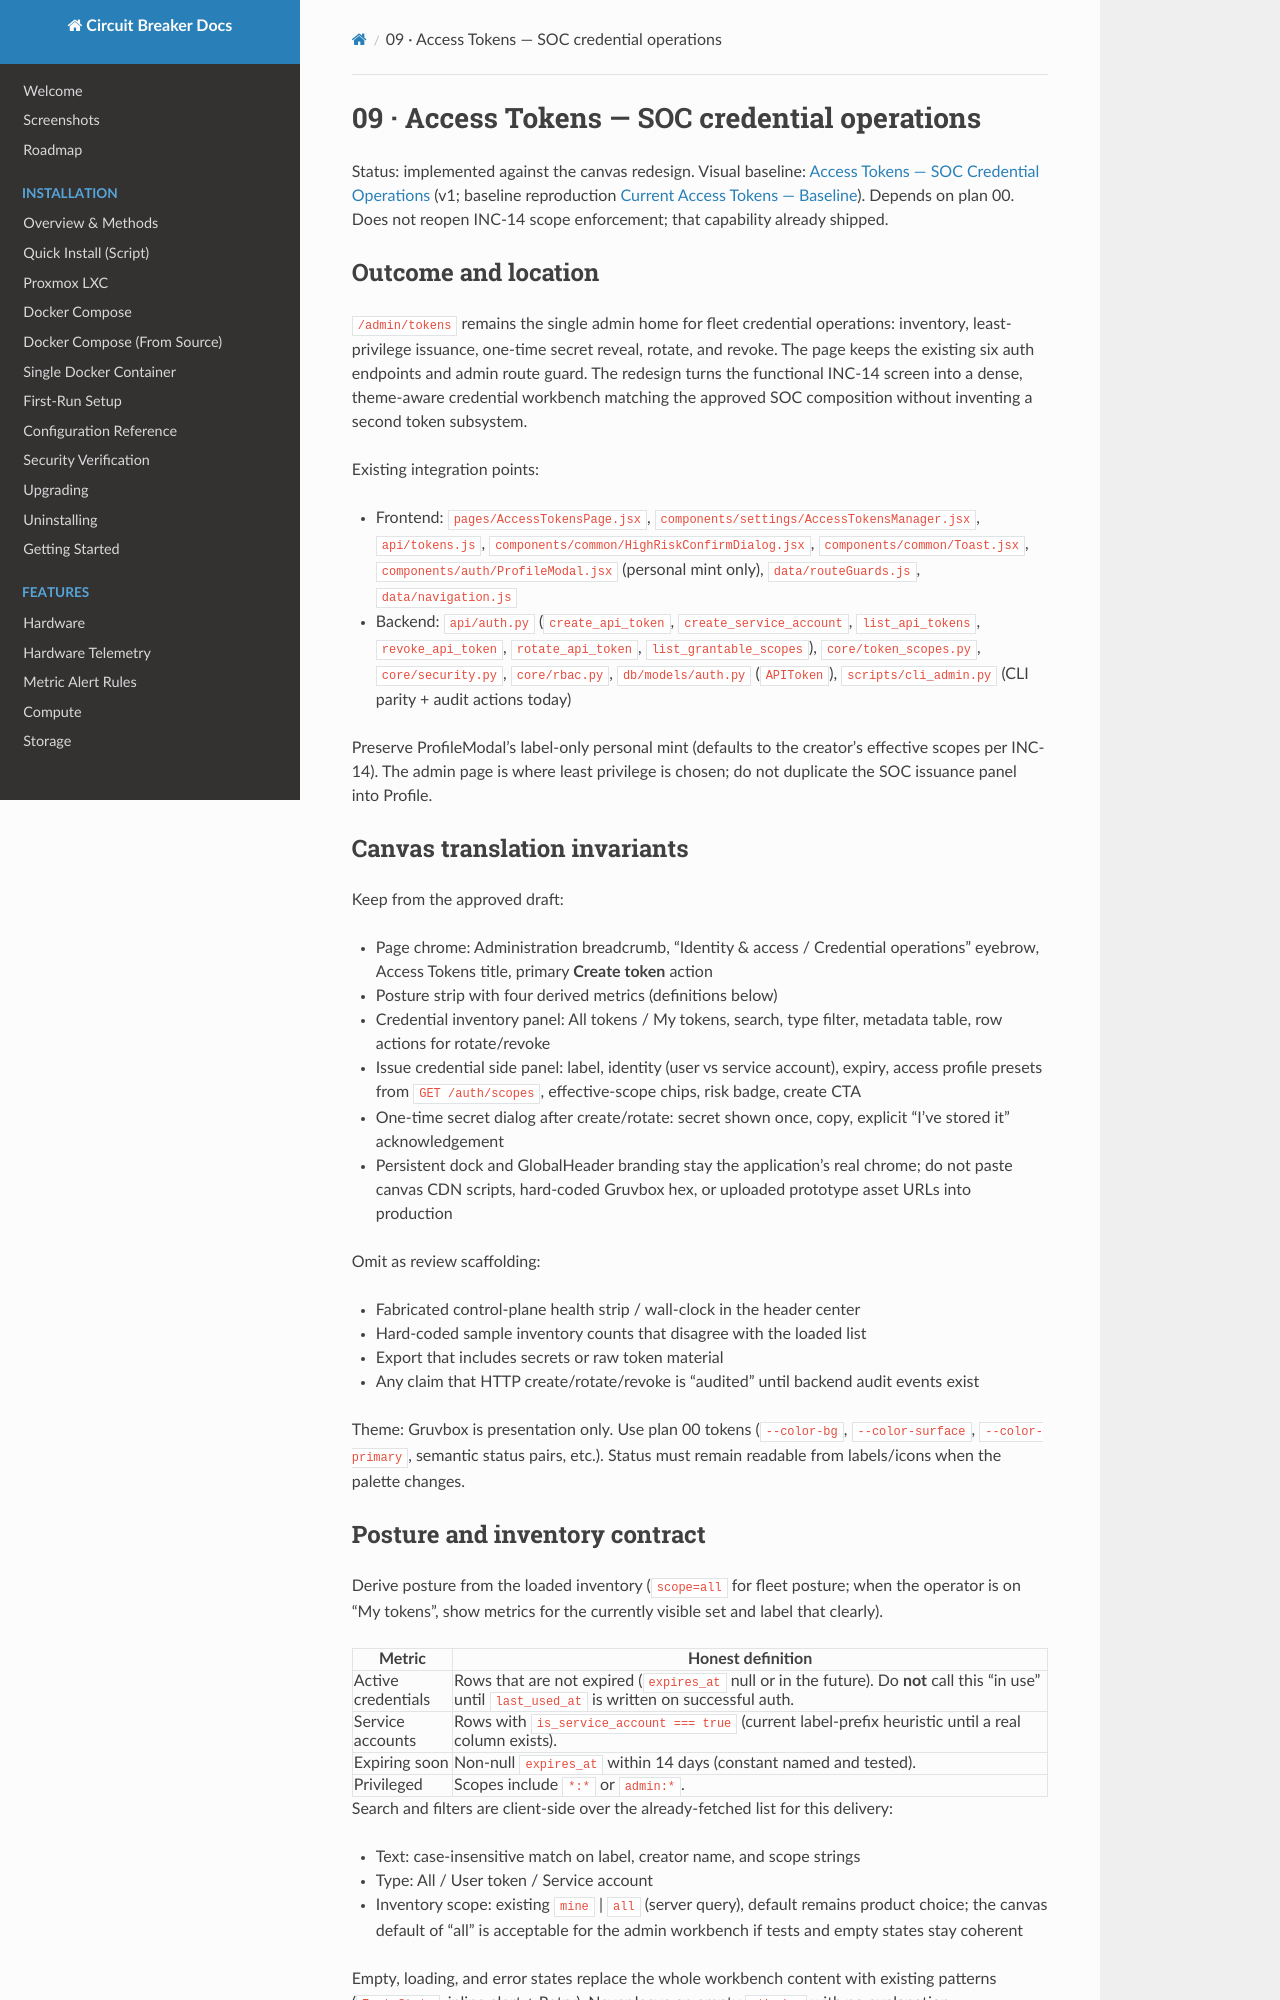

repository: BlkLeg/CircuitBreaker · page: design/approved-ui/09-access-tokens/index.html · generator: mkdocs

# 09 · Access Tokens — SOC credential operations

Status: implemented against the canvas redesign. Visual baseline:
[Access Tokens — SOC Credential Operations](https://p.superdesign.dev/draft/7ee1e075-ef76-4eb3-a1e0-73d9e2a15a88)
(v1; baseline reproduction
[Current Access Tokens — Baseline](https://p.superdesign.dev/draft/5fb3b4b6-74e2-4420-830f-d62757c7b7b8)).
Depends on plan 00. Does not reopen INC-14 scope enforcement; that capability already shipped.

## Outcome and location

`/admin/tokens` remains the single admin home for fleet credential operations: inventory,
least-privilege issuance, one-time secret reveal, rotate, and revoke. The page keeps the
existing six auth endpoints and admin route guard. The redesign turns the functional INC-14
screen into a dense, theme-aware credential workbench matching the approved SOC composition
without inventing a second token subsystem.

Existing integration points:

- Frontend: `pages/AccessTokensPage.jsx`, `components/settings/AccessTokensManager.jsx`,
  `api/tokens.js`, `components/common/HighRiskConfirmDialog.jsx`, `components/common/Toast.jsx`,
  `components/auth/ProfileModal.jsx` (personal mint only), `data/routeGuards.js`,
  `data/navigation.js`
- Backend: `api/auth.py` (`create_api_token`, `create_service_account`, `list_api_tokens`,
  `revoke_api_token`, `rotate_api_token`, `list_grantable_scopes`), `core/token_scopes.py`,
  `core/security.py`, `core/rbac.py`, `db/models/auth.py` (`APIToken`),
  `scripts/cli_admin.py` (CLI parity + audit actions today)

Preserve ProfileModal’s label-only personal mint (defaults to the creator’s effective scopes
per INC-14). The admin page is where least privilege is chosen; do not duplicate the SOC
issuance panel into Profile.

## Canvas translation invariants

Keep from the approved draft:

- Page chrome: Administration breadcrumb, “Identity & access / Credential operations”
  eyebrow, Access Tokens title, primary **Create token** action
- Posture strip with four derived metrics (definitions below)
- Credential inventory panel: All tokens / My tokens, search, type filter, metadata table,
  row actions for rotate/revoke
- Issue credential side panel: label, identity (user vs service account), expiry, access
  profile presets from `GET /auth/scopes`, effective-scope chips, risk badge, create CTA
- One-time secret dialog after create/rotate: secret shown once, copy, explicit “I’ve
  stored it” acknowledgement
- Persistent dock and GlobalHeader branding stay the application’s real chrome; do not
  paste canvas CDN scripts, hard-coded Gruvbox hex, or uploaded prototype asset URLs into
  production

Omit as review scaffolding:

- Fabricated control-plane health strip / wall-clock in the header center
- Hard-coded sample inventory counts that disagree with the loaded list
- Export that includes secrets or raw token material
- Any claim that HTTP create/rotate/revoke is “audited” until backend audit events exist

Theme: Gruvbox is presentation only. Use plan 00 tokens (`--color-bg`, `--color-surface`,
`--color-primary`, semantic status pairs, etc.). Status must remain readable from
labels/icons when the palette changes.
